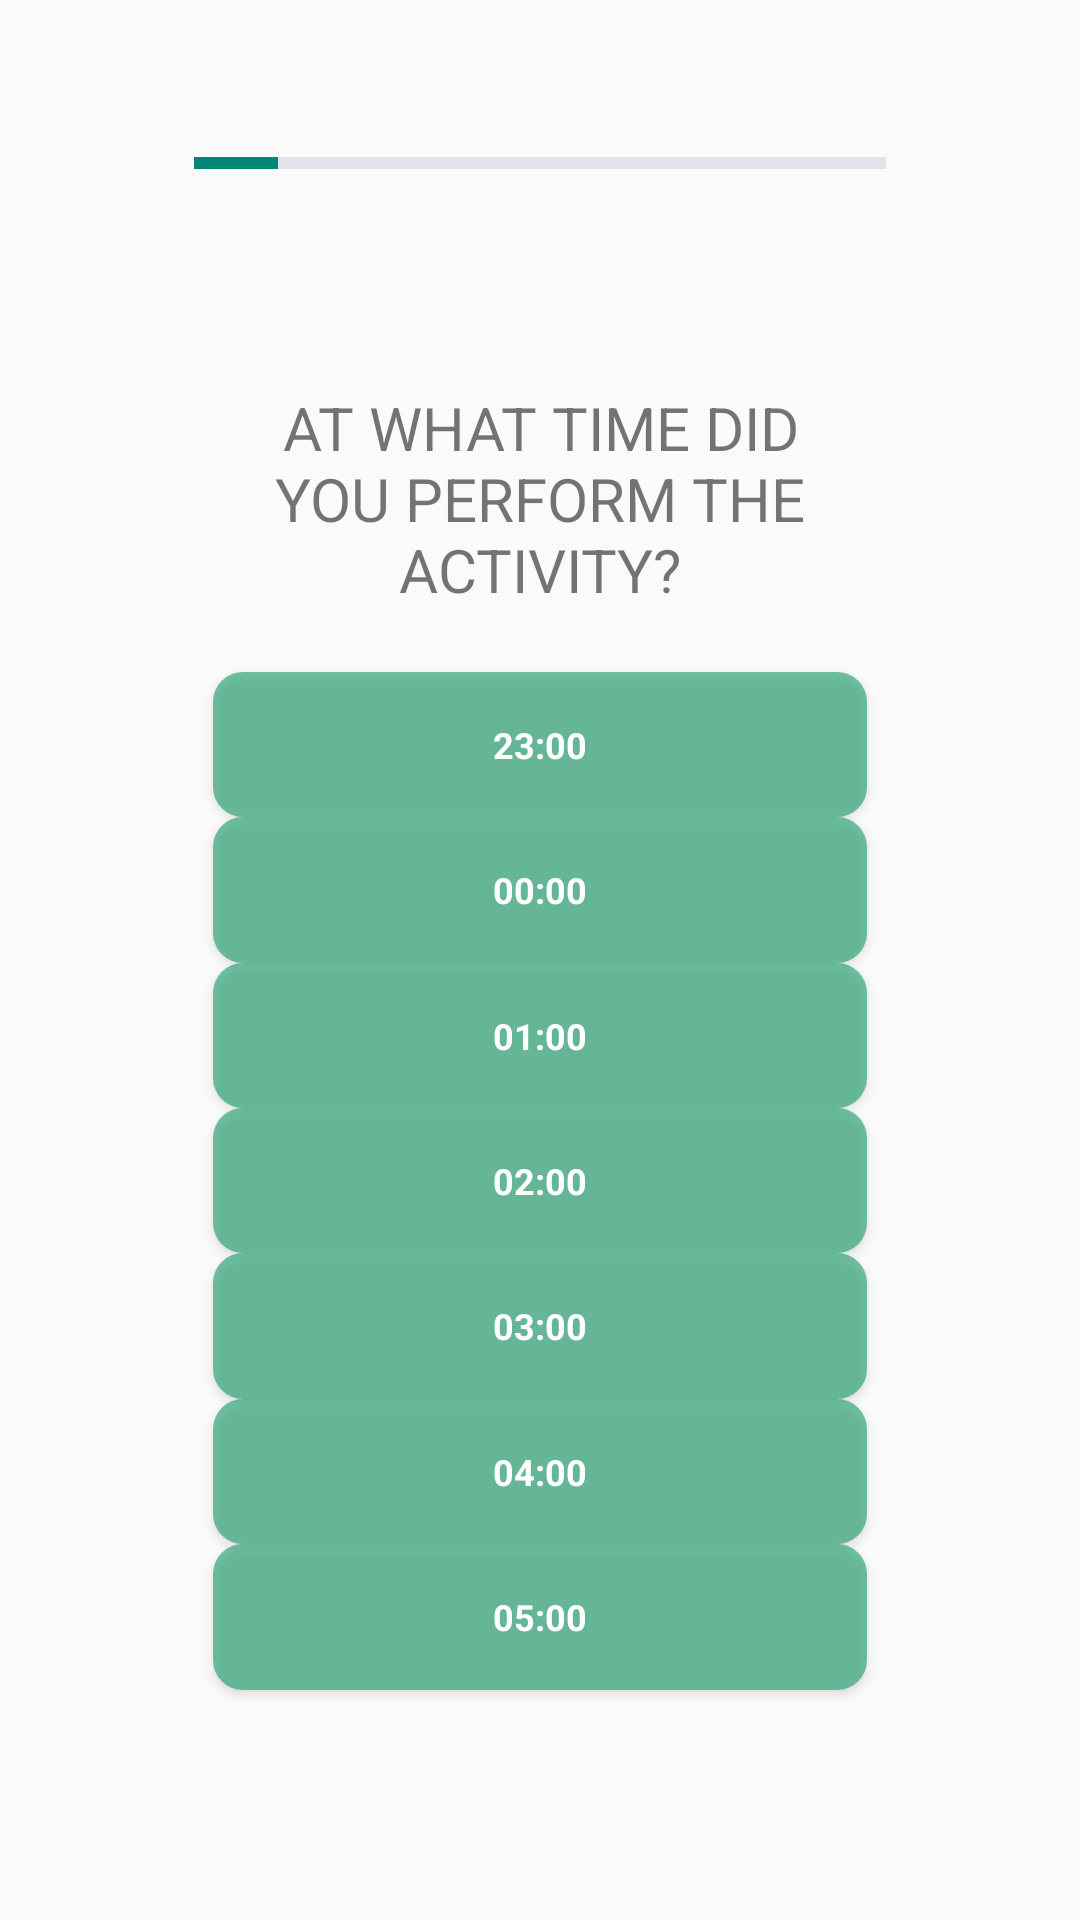

This screen was rendered from an Android layout file. Write that file and the resources it references.
<!-- AndroidManifest.xml: application theme Theme.AppCompat.Light.NoActionBar -->
<!-- res/layout/fragment_time_night.xml -->
<?xml version="1.0" encoding="utf-8"?>
<androidx.constraintlayout.widget.ConstraintLayout xmlns:android="http://schemas.android.com/apk/res/android"
    xmlns:app="http://schemas.android.com/apk/res-auto"
    xmlns:tools="http://schemas.android.com/tools"
    android:id="@+id/relativeLayout7"
    android:layout_width="match_parent"
    android:layout_height="match_parent"
    tools:context=".ui.addEntry_Time_Night.TimeNightFragment">

    
    <Button
        android:id="@+id/night_option_3"
        style="@style/buttonStyle"
        android:layout_width="0dp"
        android:layout_height="0dp"
        android:background="@drawable/button"
        android:gravity="center"
        android:text="00:00"
        app:layout_constraintBottom_toTopOf="@+id/night_option_4"
        app:layout_constraintDimensionRatio="4.5:1"
        app:layout_constraintEnd_toStartOf="@+id/guideline4_h"
        app:layout_constraintHorizontal_bias="0.5"
        app:layout_constraintStart_toStartOf="@+id/guideline1_h"
        app:layout_constraintTop_toBottomOf="@+id/night_option_2" />

    <Button
        android:id="@+id/night_option_6"
        style="@style/buttonStyle"
        android:layout_width="0dp"
        android:layout_height="0dp"
        android:background="@drawable/button"
        android:gravity="center"
        android:text="03:00"
        app:layout_constraintBottom_toTopOf="@+id/night_option_7"
        app:layout_constraintDimensionRatio="4.5:1"
        app:layout_constraintEnd_toStartOf="@+id/guideline4_h"
        app:layout_constraintHorizontal_bias="0.5"
        app:layout_constraintStart_toStartOf="@+id/guideline1_h"
        app:layout_constraintTop_toBottomOf="@+id/night_option_5" />

    <Button
        android:id="@+id/night_option_7"
        style="@style/buttonStyle"
        android:layout_width="0dp"
        android:layout_height="0dp"
        android:background="@drawable/button"
        android:gravity="center"
        android:text="04:00"
        app:layout_constraintBottom_toTopOf="@+id/night_option_8"
        app:layout_constraintDimensionRatio="4.5:1"
        app:layout_constraintEnd_toStartOf="@+id/guideline4_h"
        app:layout_constraintHorizontal_bias="0.5"
        app:layout_constraintStart_toStartOf="@+id/guideline1_h"
        app:layout_constraintTop_toBottomOf="@+id/night_option_6" />

    <Button
        android:id="@+id/night_option_2"
        style="@style/buttonStyle"
        android:layout_width="0dp"
        android:layout_height="0dp"
        android:background="@drawable/button"
        android:gravity="center"
        android:text="23:00"
        app:layout_constraintBottom_toTopOf="@+id/night_option_3"
        app:layout_constraintDimensionRatio="4.5:1"
        app:layout_constraintEnd_toStartOf="@+id/guideline4_h"
        app:layout_constraintHorizontal_bias="0.5"
        app:layout_constraintStart_toStartOf="@+id/guideline1_h"
        app:layout_constraintTop_toBottomOf="@+id/timedatetext_night"
        app:layout_constraintVertical_bias="0.423" />

    <Button
        android:id="@+id/night_option_4"
        style="@style/buttonStyle"
        android:layout_width="0dp"
        android:layout_height="0dp"
        android:background="@drawable/button"
        android:gravity="center"
        android:text="01:00"
        app:layout_constraintBottom_toTopOf="@+id/night_option_5"
        app:layout_constraintDimensionRatio="4.5:1"
        app:layout_constraintEnd_toStartOf="@+id/guideline4_h"
        app:layout_constraintHorizontal_bias="0.5"
        app:layout_constraintStart_toStartOf="@+id/guideline1_h"
        app:layout_constraintTop_toBottomOf="@+id/night_option_3" />

    <TextView
        android:id="@+id/timedatetext_night"
        android:layout_width="0dp"
        android:layout_height="0dp"
        android:gravity="center"
        android:text="At what time did you perform the activity?"
        android:textAllCaps="true"
        android:textSize="20sp"
        app:layout_constraintBottom_toTopOf="@+id/guideline2_v"
        app:layout_constraintEnd_toStartOf="@+id/guideline4_h"
        app:layout_constraintHorizontal_bias="1.0"
        app:layout_constraintStart_toStartOf="@+id/guideline1_h"
        app:layout_constraintTop_toTopOf="@+id/guideline1_v"
        app:layout_constraintVertical_bias="1.0" />

    <Button
        android:id="@+id/night_option_8"
        style="@style/buttonStyle"
        android:layout_width="0dp"
        android:layout_height="0dp"
        android:background="@drawable/button"
        android:gravity="center"
        android:text="05:00"
        app:layout_constraintBottom_toTopOf="@+id/guideline3_v"
        app:layout_constraintDimensionRatio="4.5:1"
        app:layout_constraintEnd_toStartOf="@+id/guideline4_h"
        app:layout_constraintHorizontal_bias="0.5"
        app:layout_constraintStart_toStartOf="@+id/guideline1_h"
        app:layout_constraintTop_toBottomOf="@+id/night_option_7" />

    <Button
        android:id="@+id/night_option_5"
        style="@style/buttonStyle"
        android:layout_width="0dp"
        android:layout_height="0dp"
        android:background="@drawable/button"
        android:gravity="center"
        android:text="02:00"
        app:layout_constraintBottom_toTopOf="@+id/night_option_6"
        app:layout_constraintDimensionRatio="4.5:1"
        app:layout_constraintEnd_toStartOf="@+id/guideline4_h"
        app:layout_constraintHorizontal_bias="0.5"
        app:layout_constraintStart_toStartOf="@+id/guideline1_h"
        app:layout_constraintTop_toBottomOf="@+id/night_option_4" />

    <ProgressBar
        android:id="@+id/pBarTimeNight"
        style="?android:attr/progressBarStyleHorizontal"
        android:layout_width="0dp"
        android:layout_height="0dp"
        android:progress="12"
        android:progressBackgroundTint="@color/lightPurpel"
        app:layout_constraintBottom_toTopOf="@+id/guideline1_v"
        app:layout_constraintEnd_toStartOf="@+id/guideline4_h"
        app:layout_constraintHorizontal_bias="1.0"
        app:layout_constraintStart_toStartOf="@+id/guideline1_h"

        app:layout_constraintTop_toTopOf="parent"
        app:layout_constraintVertical_bias="1.0" />

    <androidx.constraintlayout.widget.Guideline
        android:id="@+id/guideline1_v"
        android:layout_width="wrap_content"
        android:layout_height="wrap_content"
        android:orientation="horizontal"
        app:layout_constraintGuide_percent="0.17" />

    <androidx.constraintlayout.widget.Guideline
        android:id="@+id/guideline2_v"
        android:layout_width="wrap_content"
        android:layout_height="wrap_content"
        android:orientation="horizontal"
        app:layout_constraintGuide_percent="0.35" />

    <androidx.constraintlayout.widget.Guideline
        android:id="@+id/guideline3_v"
        android:layout_width="wrap_content"
        android:layout_height="wrap_content"
        android:orientation="horizontal"
        app:layout_constraintGuide_percent="0.88" />

    <androidx.constraintlayout.widget.Guideline
        android:id="@+id/guideline1_h"
        android:layout_width="wrap_content"
        android:layout_height="wrap_content"
        android:orientation="vertical"
        app:layout_constraintGuide_percent="0.18" />

    <androidx.constraintlayout.widget.Guideline
        android:id="@+id/guideline2_h"
        android:layout_width="wrap_content"
        android:layout_height="wrap_content"
        android:orientation="vertical"
        app:layout_constraintGuide_percent="0.49" />

    <androidx.constraintlayout.widget.Guideline
        android:id="@+id/guideline3_h"
        android:layout_width="wrap_content"
        android:layout_height="wrap_content"
        android:orientation="vertical"
        app:layout_constraintGuide_percent="0.51" />

    <androidx.constraintlayout.widget.Guideline
        android:id="@+id/guideline4_h"
        android:layout_width="wrap_content"
        android:layout_height="wrap_content"
        android:orientation="vertical"
        app:layout_constraintGuide_percent="0.82" />
</androidx.constraintlayout.widget.ConstraintLayout>
<!-- resources referenced by this layout -->
<resources>
  <color name="lightPurpel">#9DA2BF</color>
  <!-- drawable button (drawable) -->
  <?xml version="1.0" encoding="utf-8"?>
  <shape xmlns:android="http://schemas.android.com/apk/res/android">
  
      
      <corners  android:radius="10dp"/>
  
      
      <solid android:color="#94119966"/>
  
  </shape>
  <style name="buttonStyle" parent="@android:style/Widget.Button.Small">
          <item name="android:textColor">#FFFFFF</item>
          <item name="android:textSize">12sp</item>
          <item name="android:textStyle">bold</item>
          <item name="android:gravity">center</item>
          <item name="textAllCaps">true</item>
      </style>
</resources>
